Run: headless pygame with SDL's dummy video driver; simulated clock (each Clock.tick advances the game by its frame time, no real sleeping); random seed 0; keys injected as events and as key.get_pressed() state; no mouse input.
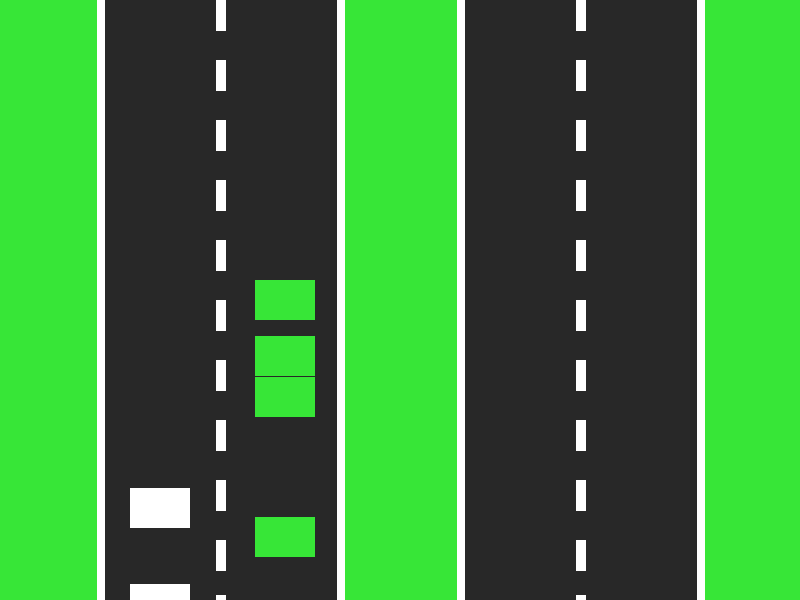
Frame 1 of 4 · flips 1–60 · no input
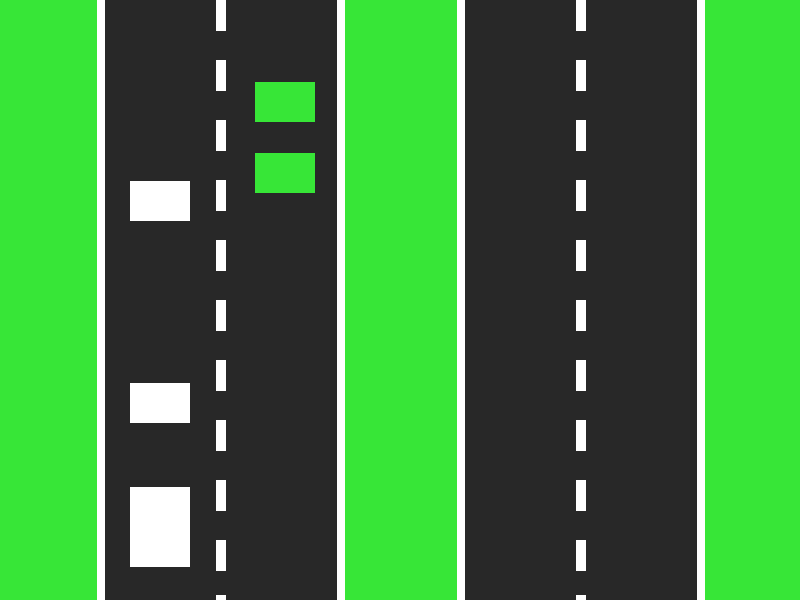
Frame 2 of 4 · flips 61–180 · tapped SPACE, RETURN · held RIGHT (→), D
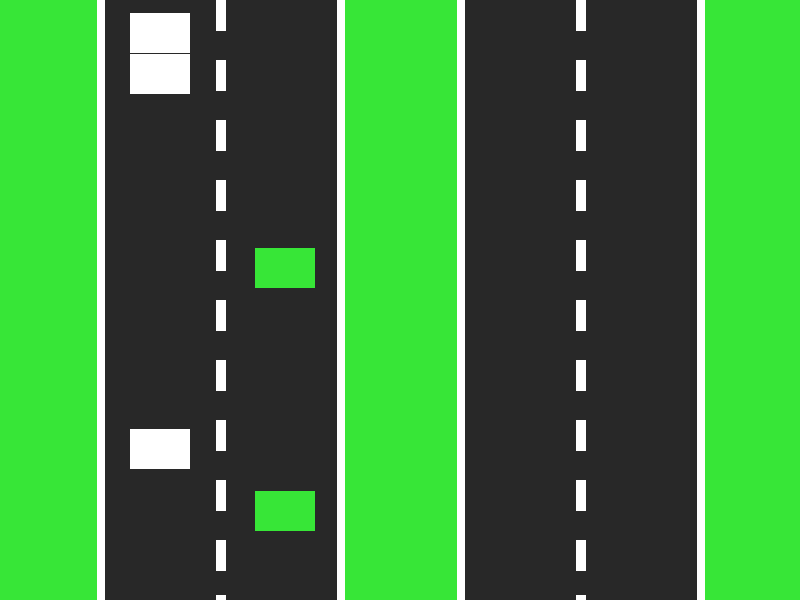
Frame 3 of 4 · flips 181–300 · held DOWN (↓), S
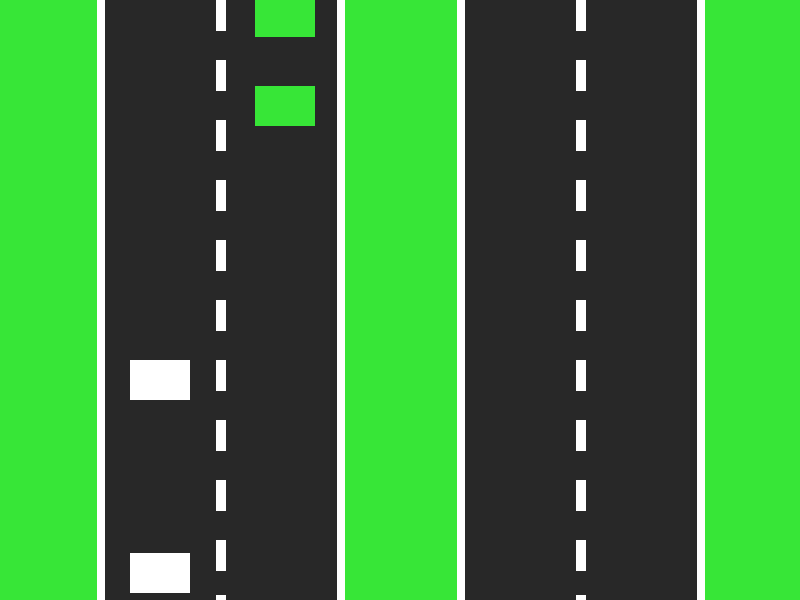
Frame 4 of 4 · flips 301–420 · held LEFT (←), A, UP (↑), W

The pygame program that drew these frames:

# APCS-P PT
# 4-30-18
# Shashank Comandur 


# Imports
import pygame
import random

# Game Engine Initialization
pygame.init()

# Window
SIZE = (800, 600)
TITLE = "Highway Simulator"
screen = pygame.display.set_mode(SIZE)
pygame.display.set_caption(TITLE)

# Timer
clock = pygame.time.Clock()
refresh_rate = 30

# Colors
GREEN = (55, 230, 55)
WHITE = (255, 255, 255)
GREY = (40, 40, 40)

# Make Cars
num_cars = 4
cars = []
for i in range(num_cars):
    x = 110
    y = random.randrange(-50, 200)
    loc = [x, y]
    cars.append(loc)

def draw_cars(loc):
    x = loc[0]
    y = loc[1]
    
    #pygame.draw.ellipse(screen, WHITE, [x, y + 20, 40 , 40])
    #pygame.draw.ellipse(screen, WHITE, [x + 60, y + 20, 40 , 40])
    #pygame.draw.ellipse(screen, WHITE, [x + 20, y + 10, 25, 25])
    #pygame.draw.ellipse(screen, WHITE, [x + 35, y, 50, 50])
    pygame.draw.rect(screen, WHITE, [x + 20, y + 20, 60, 40])

# Make Trucks
num_trucks = 4
trucks = []
for i in range(num_trucks):
    x = 235
    y = random.randrange(-50, 200)
    loc = [x, y]
    trucks.append(loc)

def draw_trucks(loc):
    x = loc[0]
    y = loc[1]
    pygame.draw.rect(screen, GREEN, [x + 20, y + 20, 60, 40])

   
# Game loop
done = False

while not done:
    # Event Processing
    for event in pygame.event.get():
        if event.type == pygame.QUIT:
            done = True     

    # Game Logic
    for c in cars:
        c[1] += 7

        if c[1] > 650:
           c[1] = random.randrange(-800, -200)

    for c in trucks:
        c[1] += 5

        if c[1] > 650:
           c[1] = random.randrange(-800, -200)
                        
    # Drawing Code
    ''' Ground '''
    screen.fill(GREEN)

    ''' Highway Border '''
    pygame.draw.line(screen, WHITE, [100, 0], [100, 600], 8)
    pygame.draw.line(screen, WHITE, [340, 0], [340, 600], 8)
    pygame.draw.line(screen, WHITE, [460, 0], [460, 600], 8)
    pygame.draw.line(screen, WHITE, [700, 0], [700, 600], 8)

    ''' Road '''
    pygame.draw.rect(screen, GREY, [105, 0, 232, 600])
    pygame.draw.rect(screen, GREY, [465, 0, 232, 600])

    ''' Dashed Lane Stripes (Left Side) '''
    x = 220
    for y in range(0 , 600 , 60):
        pygame.draw.line(screen, WHITE, [x, y], [x, y+30], 10)
    pygame.draw.line(screen, WHITE, [220, 595], [220, 620], 10)

    ''' Dashed Lane Stripes (Right Side)'''
    x = 580
    for y in range(0 , 600 , 60):
        pygame.draw.line(screen, WHITE, [x, y], [x, y+30], 10)
    pygame.draw.line(screen, WHITE, [580, 595], [580, 620], 10)

    ''' Cars '''
    for c in cars:
        draw_cars(c)

    ''' Trucks '''
    for c in trucks:
        draw_trucks(c)


    # Update screen
    pygame.display.flip()
    clock.tick(refresh_rate)

# Close window on quit
pygame.quit()
